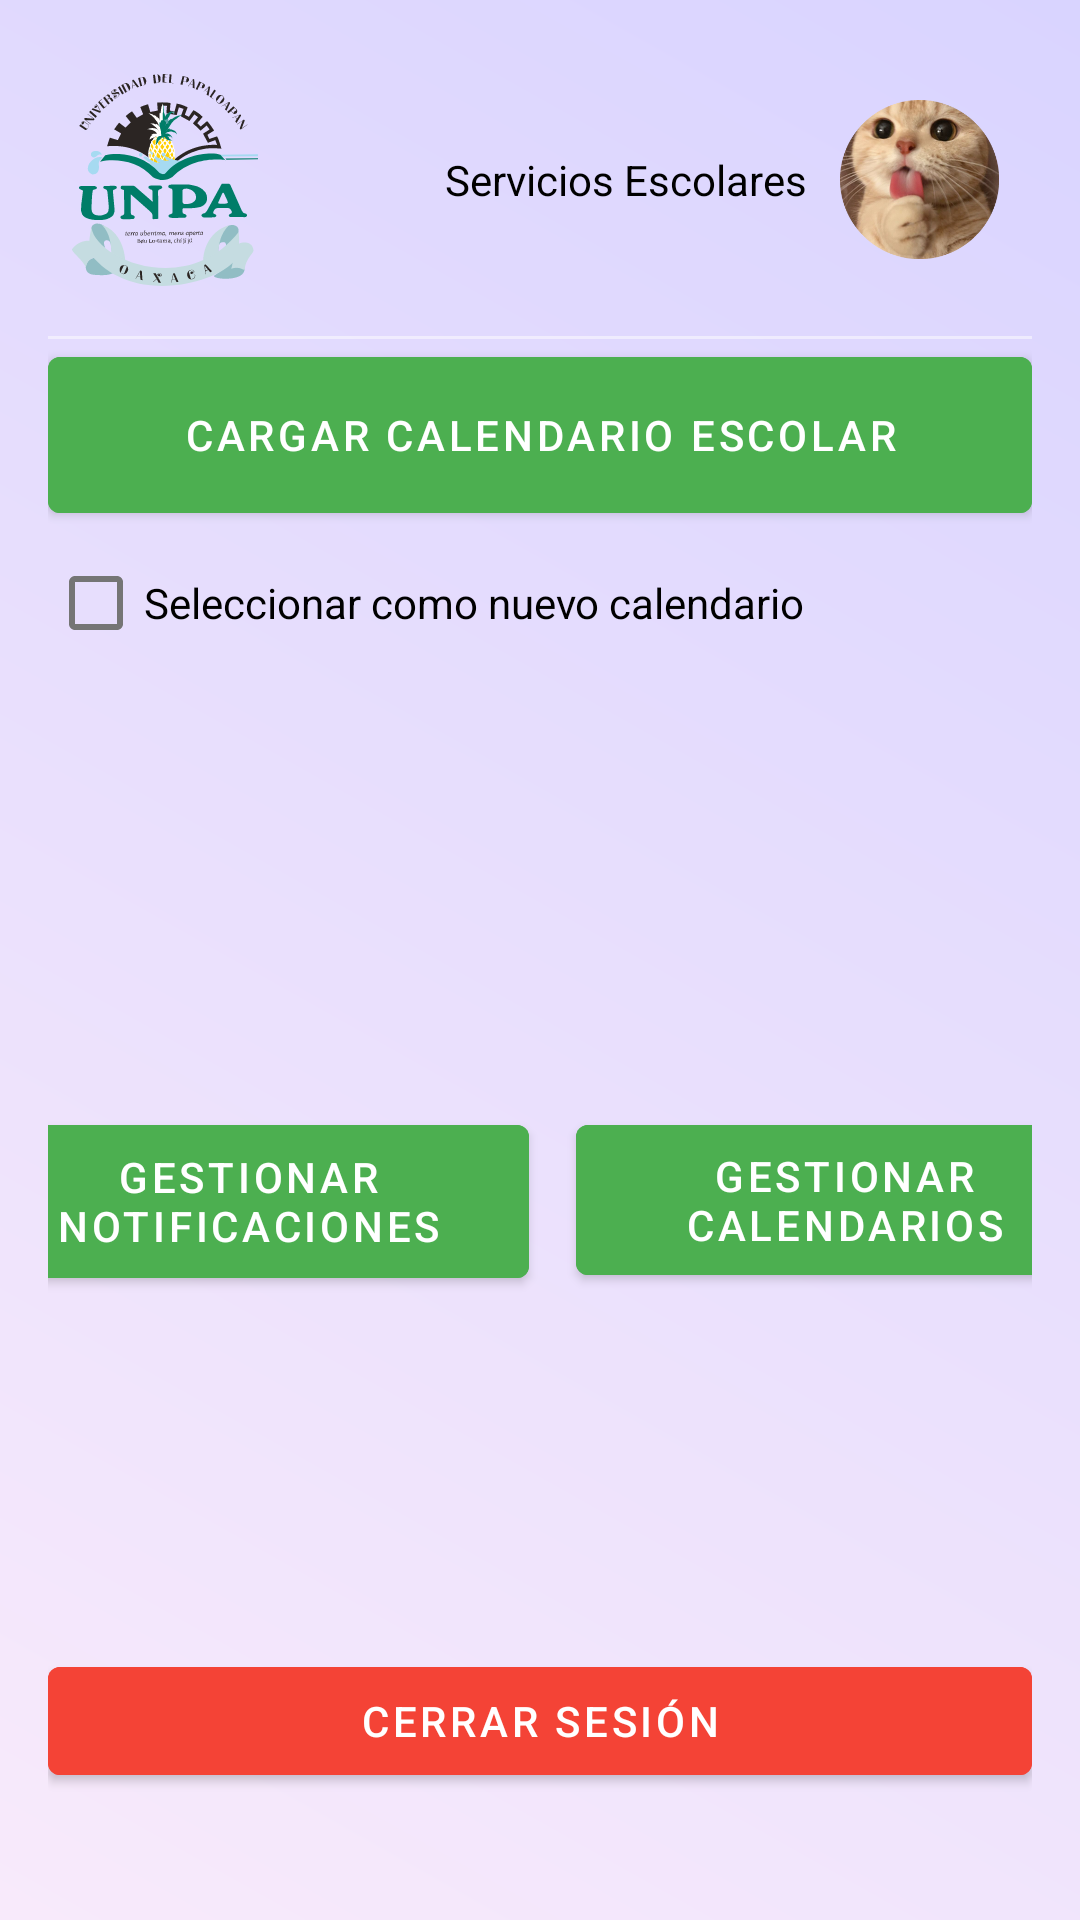

Reconstruct the res/layout file that produces this screen, plus the resources it refers to.
<!-- AndroidManifest.xml: application theme Theme.CalificacionesUNPA -->
<!-- res/layout/attivity_escolares.xml -->
<?xml version="1.0" encoding="utf-8"?>

<androidx.constraintlayout.widget.ConstraintLayout
    xmlns:android="http://schemas.android.com/apk/res/android"
    xmlns:app="http://schemas.android.com/apk/res-auto"
    xmlns:tools="http://schemas.android.com/tools"
    android:layout_width="match_parent"
    android:layout_height="match_parent"
    android:background="@drawable/bg_gradient"
    android:padding="16dp">

    
    <LinearLayout
        android:id="@+id/headerPerfil"
        android:layout_width="0dp"
        android:layout_height="wrap_content"
        android:orientation="horizontal"
        android:gravity="center_vertical"
        app:layout_constraintTop_toTopOf="parent"
        app:layout_constraintStart_toStartOf="parent"
        app:layout_constraintEnd_toEndOf="parent"
        android:padding="8dp">

        <ImageView
            android:layout_width="62dp"
            android:layout_height="72dp"
            android:src="@drawable/he_logo_unpa"
            android:layout_marginEnd="16dp" />

        <LinearLayout
            android:layout_width="0dp"
            android:layout_height="wrap_content"
            android:layout_weight="1"
            android:orientation="horizontal"
            android:gravity="end|center_vertical">

            <LinearLayout
                android:layout_width="wrap_content"
                android:layout_height="wrap_content"
                android:orientation="vertical"
                android:layout_marginEnd="8dp">

                <TextView
                    android:id="@+id/tvNombre"
                    android:layout_width="wrap_content"
                    android:layout_height="wrap_content"
                    android:text="Servicios Escolares"
                    android:textSize="14sp"
                    android:textColor="#000000" />

            </LinearLayout>

            <ImageView
                android:id="@+id/ivPerfil"
                android:layout_width="59dp"
                android:layout_height="61dp"
                android:background="@drawable/bg_circle"
                android:padding="4dp"
                android:scaleType="centerCrop"
                android:clipToOutline="true"
                android:src="@drawable/ic_perfil" />
        </LinearLayout>
    </LinearLayout>

    
    <View
        android:id="@+id/dividerNav"
        android:layout_width="0dp"
        android:layout_height="1dp"
        android:background="#80FFFFFF"
        android:layout_marginTop="8dp"
        android:layout_marginBottom="16dp"
        app:layout_constraintTop_toBottomOf="@id/headerPerfil"
        app:layout_constraintStart_toStartOf="parent"
        app:layout_constraintEnd_toEndOf="parent" />

    
    <Button
        android:id="@+id/btnSeleccionarPdf"
        android:layout_width="0dp"
        android:layout_height="64dp"
        android:text="Cargar Calendario Escolar"
        android:backgroundTint="#4CAF50"
        android:textColor="#FFFFFF"
        app:layout_constraintTop_toBottomOf="@id/dividerNav"
        app:layout_constraintStart_toStartOf="parent"
        app:layout_constraintEnd_toEndOf="parent"
        android:layout_marginBottom="8dp"/>

    
    <CheckBox
        android:id="@+id/cbCalendarioActual"
        android:layout_width="0dp"
        android:layout_height="wrap_content"
        android:text="Seleccionar como nuevo calendario"
        android:textColor="@color/black"
        app:layout_constraintTop_toBottomOf="@id/btnSeleccionarPdf"
        app:layout_constraintStart_toStartOf="parent"
        app:layout_constraintEnd_toEndOf="parent"
        android:layout_marginBottom="24dp"/>

    

    

    

    <Button
        android:id="@+id/btnNotificaciones"
        android:layout_width="187dp"
        android:layout_height="63dp"
        android:layout_marginTop="144dp"
        android:layout_marginEnd="8dp"
        android:backgroundTint="#4CAF50"
        android:text="Gestionar Notificaciones"
        android:textColor="#FFFFFF"
        app:layout_constraintBottom_toBottomOf="parent"
        app:layout_constraintEnd_toStartOf="@+id/btnVerDocumentos"
        app:layout_constraintStart_toStartOf="parent"
        app:layout_constraintTop_toBottomOf="@id/cbCalendarioActual"
        app:layout_constraintVertical_bias="0.0" />

    <Button
        android:id="@+id/btnVerDocumentos"
        android:layout_width="179dp"
        android:layout_height="62dp"
        android:layout_marginStart="8dp"
        android:layout_marginTop="144dp"
        android:backgroundTint="#4CAF50"
        android:text="Gestionar Calendarios"
        android:textColor="#FFFFFF"
        app:layout_constraintBottom_toBottomOf="parent"
        app:layout_constraintEnd_toEndOf="parent"
        app:layout_constraintStart_toEndOf="@id/btnNotificaciones"
        app:layout_constraintTop_toBottomOf="@id/cbCalendarioActual"
        app:layout_constraintVertical_bias="0.0" />

    <TextView
        android:id="@+id/txtNombreArchivo"
        android:layout_width="wrap_content"
        android:layout_height="wrap_content"
        android:text=""
        android:textStyle="italic"
        android:textColor="#000000"
        app:layout_constraintTop_toBottomOf="@id/btnNotificaciones"
        app:layout_constraintStart_toStartOf="parent"
        android:layout_marginTop="16dp"/>

    
    <Button
        android:id="@+id/btnCerrarSesion"
        android:layout_width="0dp"
        android:layout_height="48dp"
        android:layout_marginTop="16dp"
        android:backgroundTint="#F44336"
        android:text="Cerrar Sesión"
        android:textColor="#FFFFFF"
        app:layout_constraintBottom_toBottomOf="parent"
        app:layout_constraintEnd_toEndOf="parent"
        app:layout_constraintHorizontal_bias="1.0"
        app:layout_constraintStart_toStartOf="parent"
        app:layout_constraintTop_toBottomOf="@id/txtNombreArchivo"
        app:layout_constraintVertical_bias="0.717" />

</androidx.constraintlayout.widget.ConstraintLayout>
<!-- resources referenced by this layout -->
<resources>
  <color name="black">#FF000000</color>
  <!-- drawable bg_gradient (drawable) -->
  <?xml version="1.0" encoding="utf-8"?>
  <layer-list xmlns:android="http://schemas.android.com/apk/res/android">
      <item>
          <shape android:shape="rectangle">
              <gradient
                  android:startColor="#F8EAFB"
                  android:endColor="#D9D4FF"
                  android:angle="45"/>
          </shape>
      </item>
  </layer-list>
  <!-- drawable he_logo_unpa: vector/xml drawable (drawable, 64121 chars, omitted) -->
  <!-- drawable ic_perfil: png bitmap (drawable, 201539 bytes) -->
  <style name="Theme.CalificacionesUNPA" parent="Theme.MaterialComponents.DayNight.DarkActionBar">
          
          <item name="colorPrimary">@color/purple_500</item>
          <item name="colorPrimaryVariant">@color/purple_700</item>
          <item name="colorOnPrimary">@color/white</item>
          
          <item name="colorSecondary">@color/teal_200</item>
          <item name="colorSecondaryVariant">@color/teal_700</item>
          <item name="colorOnSecondary">@color/black</item>
          
          <item name="android:statusBarColor">?attr/colorPrimaryVariant</item>
          
      </style>
  <color name="purple_500">#FF6200EE</color>
  <color name="purple_700">#FF3700B3</color>
  <color name="white">#FFFFFFFF</color>
  <color name="teal_200">#FF03DAC5</color>
  <color name="teal_700">#FF018786</color>
</resources>
